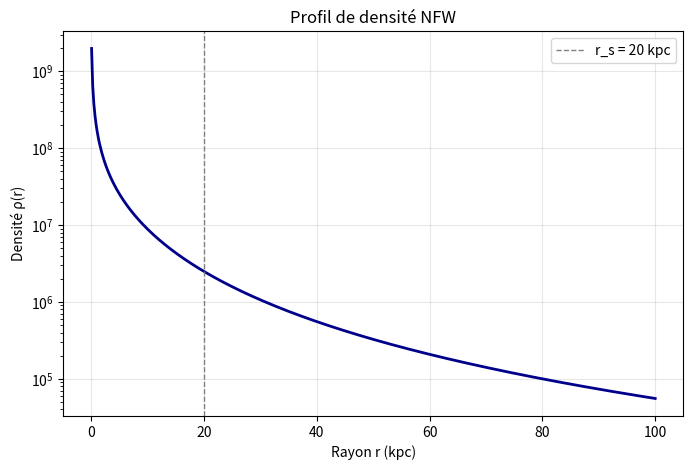
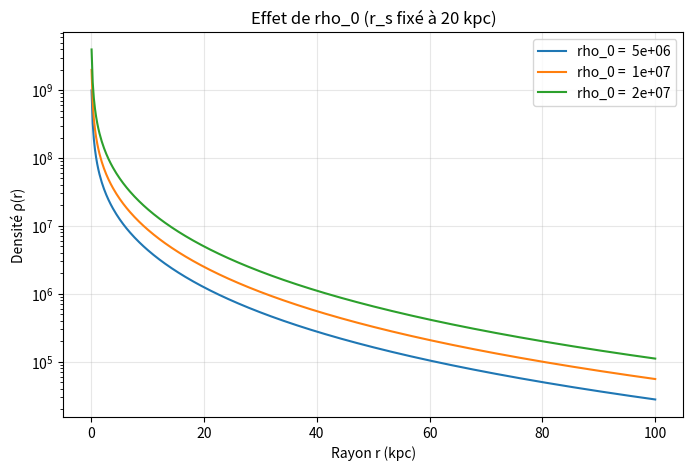
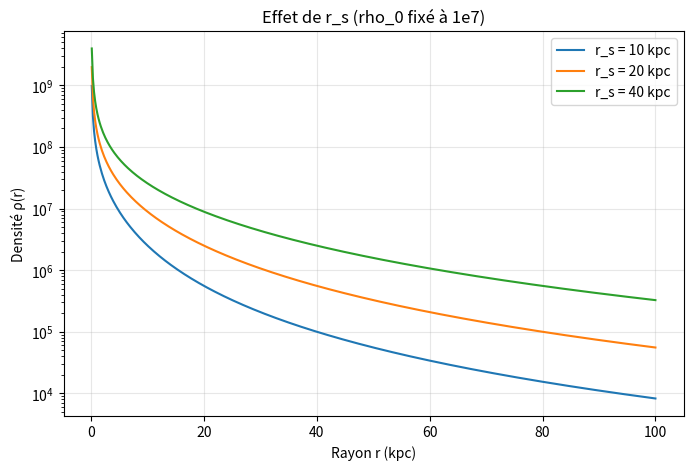
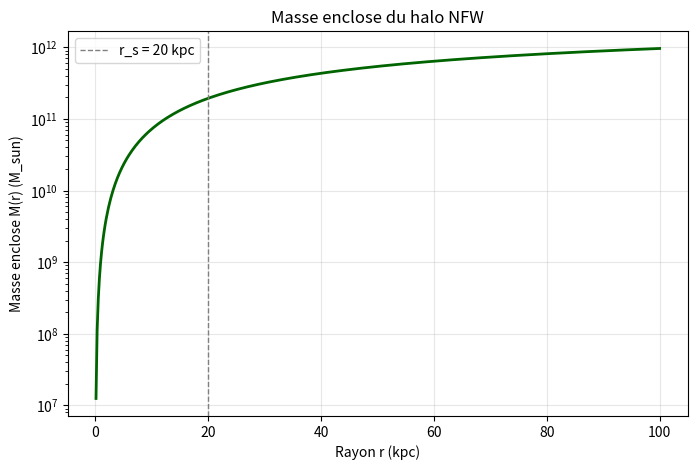
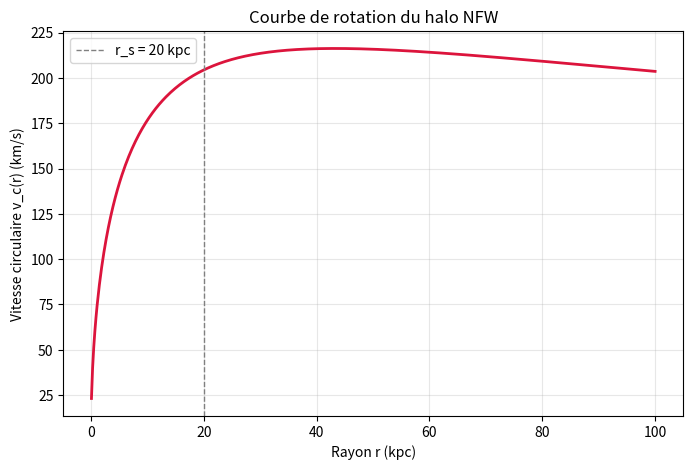

Recreate these plots in Python, in order.
import numpy as np
import matplotlib.pyplot as plt

# On définit la fonction de densité de NFW
def profil_nfw(r, rho_0, r_s):
    x = r / r_s
    return rho_0 / (x * (1 + x) ** 2)

# Paramètres du halo
rho_0 = 1e7
r_s = 20

# Distances à étudier(en kpc, et non définies sur 0)
r = np.linspace(0.1, 100, 500)

# Calcul de la densité pour chaque distance
densite = profil_nfw(r, rho_0, r_s)

# Graphique
plt.figure(figsize=(8, 5))
plt.plot(r, densite, color="darkblue", lw=2)
plt.axvline(r_s, color="gray", ls="--", lw=1, label=f"r_s = {r_s} kpc")
plt.xlabel("Rayon r (kpc)")
plt.ylabel("Densité ρ(r)")
plt.title("Profil de densité NFW")
plt.yscale("log")
plt.legend()
plt.grid(True, alpha=0.3)
plt.savefig("profil_nfw.png", dpi=150, bbox_inches="tight")
plt.show()

# Effets de la variation de rho_0 sur le profil de densité
r_s = 20
valeurs_rho_0 = [5e6, 1e7, 2e7]

plt.figure(figsize=(8, 5))
# On itère sur les différentes valeurs de rho_0 pour tracer les profils correspondants
for rho_0 in valeurs_rho_0:
    densite = profil_nfw(r, rho_0, r_s)
    plt.plot(r, densite, label=f"rho_0 = {rho_0: .0e}")

plt.xlabel("Rayon r (kpc)")
plt.ylabel("Densité ρ(r)")
plt.title("Effet de rho_0 (r_s fixé à 20 kpc)")
plt.yscale("log")
plt.legend()
plt.grid(True, alpha=0.3)
plt.savefig("effet_rho_0.png", dpi=150, bbox_inches="tight")
plt.show()

# Effets de la variation de r_s sur le profil de densité
rho_0 = 1e7
valeurs_r_s = [10, 20, 40]

plt.figure(figsize=(8, 5))
# On itère sur les différentes valeurs de r_s pour tracer les profils correspondants
for r_s in valeurs_r_s:
    densite = profil_nfw(r, rho_0, r_s)
    plt.plot(r, densite, label=f"r_s = {r_s} kpc")

plt.xlabel("Rayon r (kpc)")
plt.ylabel("Densité ρ(r)")
plt.title("Effet de r_s (rho_0 fixé à 1e7)")
plt.yscale("log")
plt.legend()
plt.grid(True, alpha=0.3)
plt.savefig("effet_r_s.png", dpi=150, bbox_inches="tight")
plt.show()

# Masse enclose calculée en séparant la densité en sphères concentriques
def masse_nfw(r, rho_0, r_s):
    x = r / r_s
    return 4 * np.pi * rho_0 * r_s**3 * (np.log(1 + x) - x / (1 + x))

# Constante gravitationnelle en unités astro : kpc, km/s, masses solaires
G = 4.30091e-6  # kpc . (km/s)^2 / Msun

def vitesse_circulaire(r, rho_0, r_s):
    M = masse_nfw(r, rho_0, r_s)
    return np.sqrt(G * M / r)

# Paramètres du halo (mêmes valeurs de base que précédemment)
rho_0 = 1e7
r_s = 20
r = np.linspace(0.1, 100, 500)

# Masse enclose
masse = masse_nfw(r, rho_0, r_s)

plt.figure(figsize=(8, 5))
plt.plot(r, masse, color="darkgreen", lw=2)
plt.axvline(r_s, color="gray", ls="--", lw=1, label=f"r_s = {r_s} kpc")
plt.xlabel("Rayon r (kpc)")
plt.ylabel("Masse enclose M(r) (M_sun)")
plt.title("Masse enclose du halo NFW")
plt.yscale("log")
plt.legend()
plt.grid(True, alpha=0.3)
plt.savefig("masse_enclose_nfw.png", dpi=150, bbox_inches="tight")
plt.show()

# Courbe de rotation
vitesse = vitesse_circulaire(r, rho_0, r_s)

plt.figure(figsize=(8, 5))
plt.plot(r, vitesse, color="crimson", lw=2)
plt.axvline(r_s, color="gray", ls="--", lw=1, label=f"r_s = {r_s} kpc")
plt.xlabel("Rayon r (kpc)")
plt.ylabel("Vitesse circulaire v_c(r) (km/s)")
plt.title("Courbe de rotation du halo NFW")
plt.legend()
plt.grid(True, alpha=0.3)
plt.savefig("courbe_rotation_nfw.png", dpi=150, bbox_inches="tight")
plt.show()
